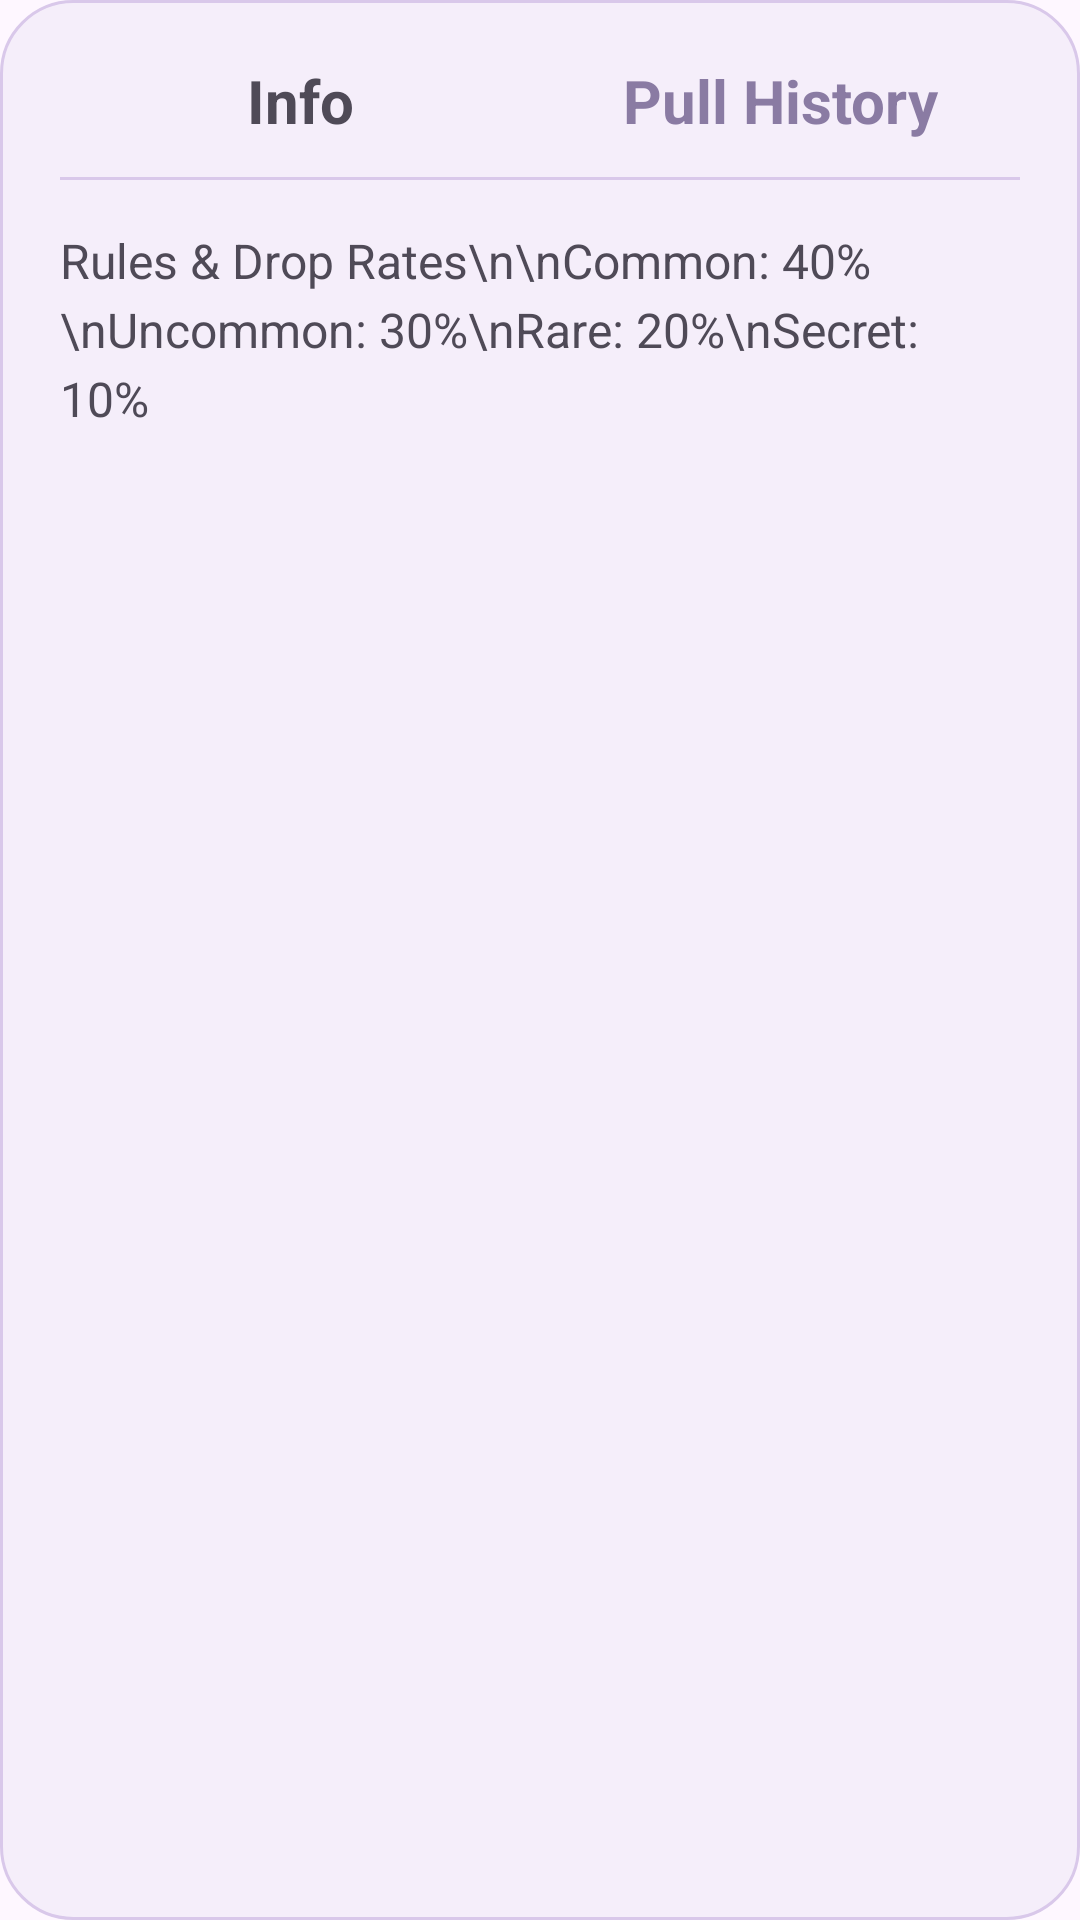

Layout XML and referenced resources for this Android screen:
<!-- AndroidManifest.xml: application theme Theme.GachaBox -->
<!-- res/layout/dialog_info.xml -->
<?xml version="1.0" encoding="utf-8"?>
<LinearLayout xmlns:android="http://schemas.android.com/apk/res/android"
    android:layout_width="match_parent"
    android:layout_height="wrap_content"
    android:orientation="vertical"
    android:padding="20dp"
    android:background="@drawable/info_dialog_bg">

    <LinearLayout
        android:id="@+id/dialogTabRow"
        android:layout_width="match_parent"
        android:layout_height="wrap_content"
        android:orientation="horizontal"
        android:gravity="center_vertical">

        <TextView
            android:id="@+id/tabInfo"
            android:layout_width="0dp"
            android:layout_height="wrap_content"
            android:layout_weight="1"
            android:text="Info"
            android:textSize="20sp"
            android:textStyle="bold"
            android:textColor="#4F4A57"
            android:gravity="center" />

        <TextView
            android:id="@+id/tabHistory"
            android:layout_width="0dp"
            android:layout_height="wrap_content"
            android:layout_weight="1"
            android:text="Pull History"
            android:textSize="20sp"
            android:textStyle="bold"
            android:textColor="#8A7BA3"
            android:gravity="center" />
    </LinearLayout>

    <View
        android:layout_width="match_parent"
        android:layout_height="1dp"
        android:layout_marginTop="12dp"
        android:layout_marginBottom="16dp"
        android:background="#D9C8EA" />

    <LinearLayout
        android:id="@+id/dialogContentContainer"
        android:layout_width="match_parent"
        android:layout_height="wrap_content"
        android:orientation="vertical">

        <TextView
            android:id="@+id/dialogInfoContent"
            android:layout_width="match_parent"
            android:layout_height="wrap_content"
            android:text="Rules &amp; Drop Rates\n\nCommon: 40%\nUncommon: 30%\nRare: 20%\nSecret: 10%"
            android:textSize="16sp"
            android:textColor="#4F4A57"
            android:lineSpacingExtra="4dp" />

        <LinearLayout
            android:id="@+id/historyHeaderRow"
            android:layout_width="match_parent"
            android:layout_height="wrap_content"
            android:orientation="horizontal"
            android:visibility="gone"
            android:layout_marginTop="4dp"
            android:layout_marginBottom="8dp">

            <TextView
                android:id="@+id/historyHeaderPull"
                android:layout_width="0dp"
                android:layout_height="wrap_content"
                android:layout_weight="1"
                android:text="Pull"
                android:textStyle="bold"
                android:textColor="#6B5BBE"
                android:textSize="15sp" />

            <TextView
                android:id="@+id/historyHeaderTime"
                android:layout_width="0dp"
                android:layout_height="wrap_content"
                android:layout_weight="2"
                android:text="Time"
                android:textStyle="bold"
                android:textColor="#6B5BBE"
                android:textSize="15sp" />

            <TextView
                android:id="@+id/historyHeaderItem"
                android:layout_width="0dp"
                android:layout_height="wrap_content"
                android:layout_weight="1"
                android:text="Item"
                android:textStyle="bold"
                android:textColor="#6B5BBE"
                android:textSize="15sp" />
        </LinearLayout>

        <TextView
            android:id="@+id/historyEmptyText"
            android:layout_width="match_parent"
            android:layout_height="wrap_content"
            android:text="No pull history yet."
            android:textSize="16sp"
            android:textColor="#4F4A57"
            android:visibility="gone" />

    </LinearLayout>

</LinearLayout>
<!-- resources referenced by this layout -->
<resources>
  <!-- drawable info_dialog_bg (drawable) -->
  <?xml version="1.0" encoding="utf-8"?>
  <shape xmlns:android="http://schemas.android.com/apk/res/android"
      android:shape="rectangle">
  
      <solid android:color="#F5EEFA" />
  
      <corners android:radius="24dp" />
  
      <stroke
          android:width="1dp"
          android:color="#D9C8EA" />
  </shape>
  <style name="Theme.GachaBox" parent="Base.Theme.GachaBox" />
  <style name="Base.Theme.GachaBox" parent="Theme.Material3.DayNight.NoActionBar">
          
          
      </style>
</resources>
